Run: headless pygame with SDL's dummy video driver; simulated clock (each Clock.tick advances the game by its frame time, no real sleeping); random seed 0; keys injected as events and as key.get_pressed() state; mouse plan: one left click at the window centre at the start of phase 2, then a move to the lower-right quarter at the start of phase 3.
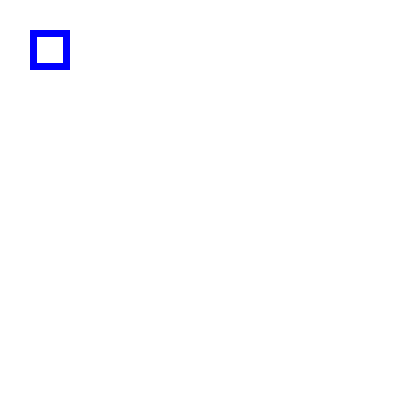
Frame 1 of 4 · flips 1–60 · no input
Frame 2 of 4 · flips 61–180 · clicked the window centre · tapped SPACE, RETURN · held RIGHT (→), D · screen unchanged from frame 1, image omitted
Frame 3 of 4 · flips 181–300 · moved the mouse to the lower-right quarter · held DOWN (↓), S · screen unchanged from frame 2, image omitted
Frame 4 of 4 · flips 301–420 · held LEFT (←), A, UP (↑), W · screen unchanged from frame 3, image omitted

The pygame program that drew these frames:

import pygame
import sys

pygame.init()

surface = pygame.display.set_mode((400,400))
surface.fill((255,255,255))
color= (0,0,255)
rect = pygame.Rect(30,30,40,40)
pygame.draw.rect(surface,color,rect,7,0,0,0,0,0)

while True:
    for event in pygame.event.get():
        if event.type==pygame.MOUSEMOTION:
            if event.rel[0] > 0:
                print('Mouse moving to the right')
            elif event.rel[1]>0:
                print('Mouse moving down')
        elif event.type==pygame.MOUSEBUTTONDOWN:
            if event.button == 3:
                print('Right mouse button pressed')
        elif event.type==pygame.MOUSEBUTTONUP:
            print('Mouse button has been released')
        elif event.type==pygame.QUIT:
            pygame.quit()
            sys.exit()
    pygame.display.flip()
